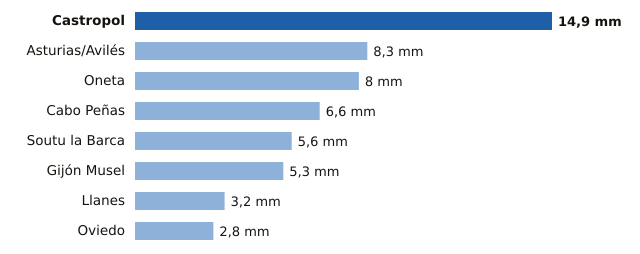

The file beside this chart, header and first rows:
estacion, provincia, mm
Castropol, Asturias, 14.9
Asturias/Avilés, Asturias, 8.3
Oneta, Asturias, 8.0
Cabo Peñas, Asturias, 6.6
Soutu la Barca, Asturias, 5.6
Gijón Musel, Asturias, 5.3
Llanes, Asturias, 3.2
Oviedo, Asturias, 2.8
